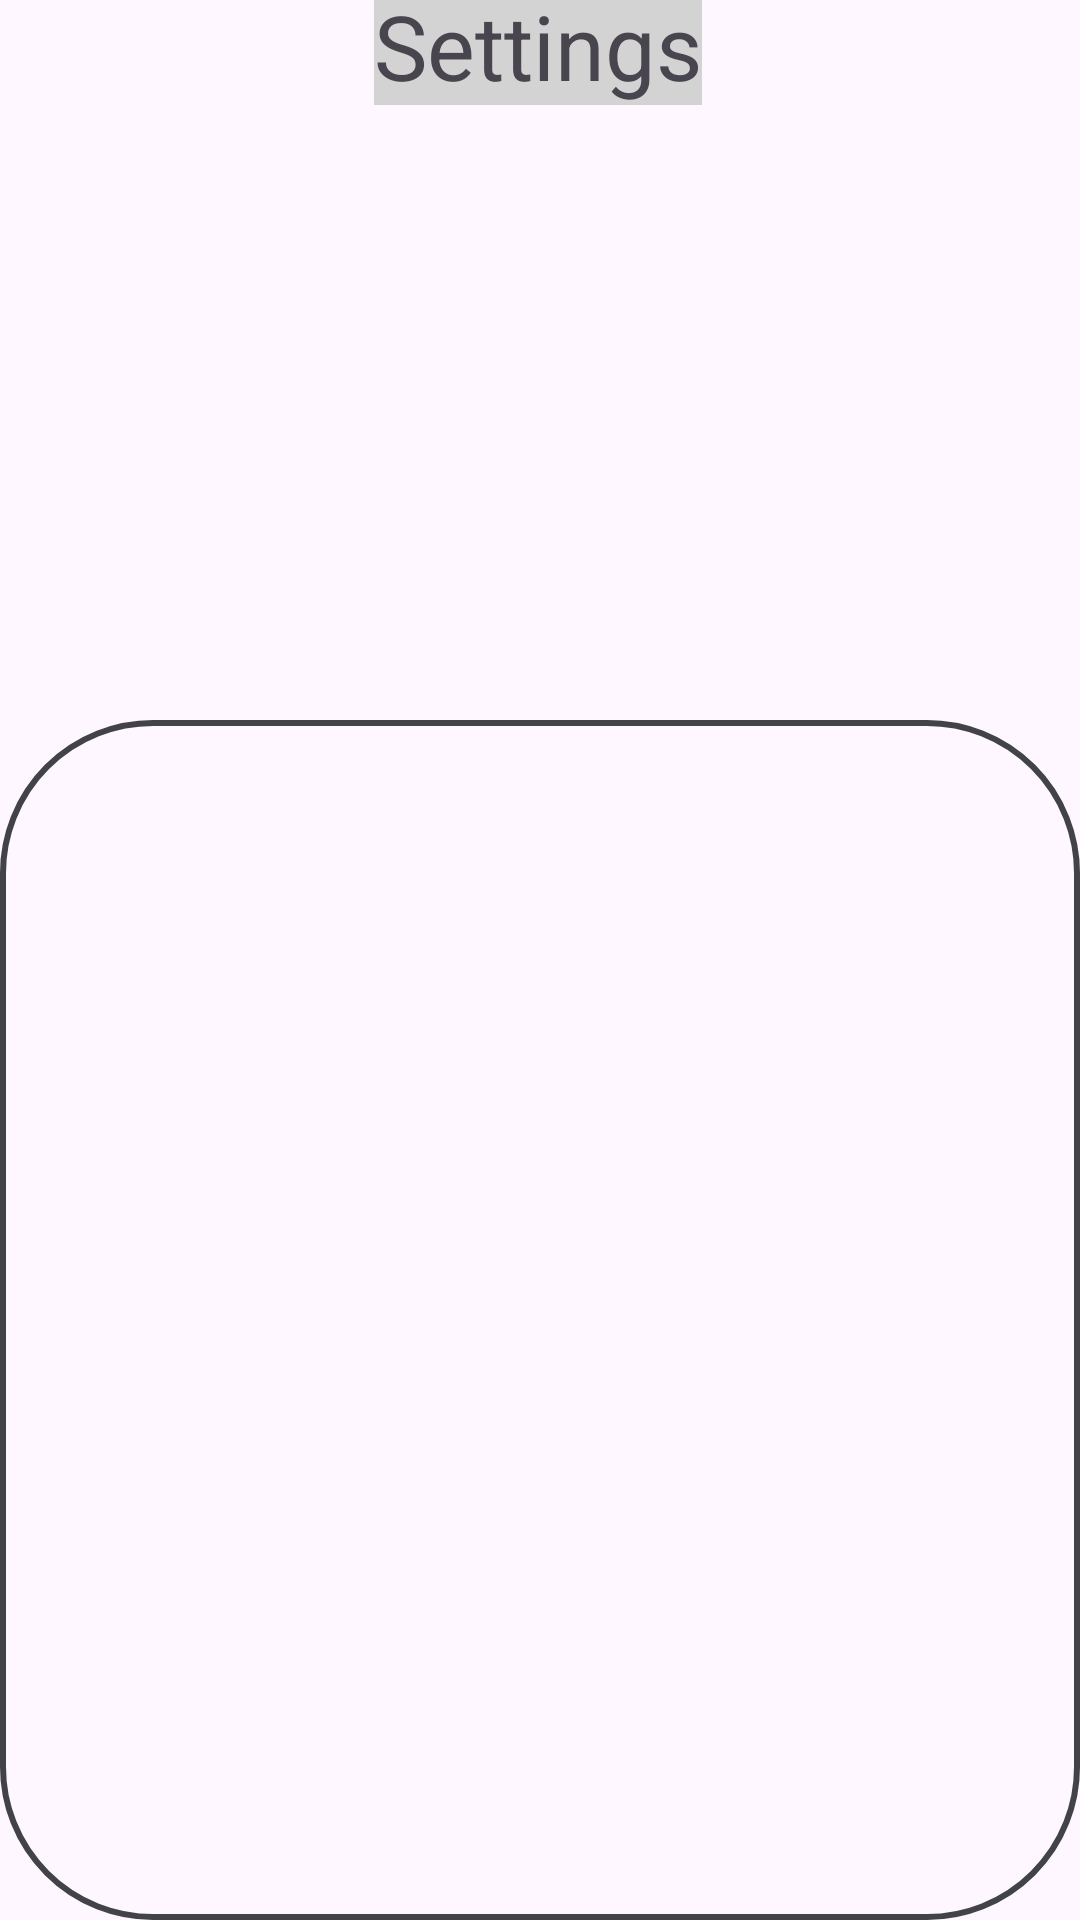

Layout XML and referenced resources for this Android screen:
<!-- AndroidManifest.xml: application theme Theme.ShoppingList -->
<!-- res/layout/fragment_setting.xml -->
<?xml version="1.0" encoding="utf-8"?>
<androidx.constraintlayout.widget.ConstraintLayout xmlns:android="http://schemas.android.com/apk/res/android"
    xmlns:app="http://schemas.android.com/apk/res-auto"
    xmlns:tools="http://schemas.android.com/tools"
    android:layout_width="match_parent"
    android:layout_height="match_parent"

    >



    <TextView
        android:id="@+id/textView"
        android:layout_width="wrap_content"
        android:layout_height="wrap_content"
        android:background="#D3D3D3"
        android:text="Settings"
        android:textSize="30sp"
        app:layout_constraintBottom_toTopOf="@+id/imageView"
        app:layout_constraintEnd_toEndOf="parent"
        app:layout_constraintHorizontal_bias="0.498"
        app:layout_constraintStart_toStartOf="parent"
        app:layout_constraintTop_toTopOf="parent"
        app:layout_constraintVertical_bias="1.0" />

    <ImageView
        android:id="@+id/imageView"
        android:layout_width="174dp"
        android:layout_height="205dp"
        android:contentDescription="@string/profile_pic_icon"
        app:layout_constraintBottom_toTopOf="@+id/profil_epic"
        app:layout_constraintEnd_toEndOf="parent"
        app:layout_constraintHorizontal_bias="0.497"
        app:layout_constraintStart_toStartOf="parent"
        app:layout_constraintTop_toTopOf="parent"
        app:layout_constraintVertical_bias="1.0"
        tools:srcCompat="@tools:sample/avatars" />

    <ListView
        android:id="@+id/profil_epic"
        android:layout_width="match_parent"
        android:layout_height="400dp"
        android:background="@drawable/list_item_background"
        app:layout_constraintBottom_toBottomOf="parent"
        app:layout_constraintEnd_toEndOf="parent"

        app:layout_constraintHorizontal_bias="0.505"
        app:layout_constraintStart_toStartOf="parent" />
</androidx.constraintlayout.widget.ConstraintLayout>
<!-- resources referenced by this layout -->
<resources>
  <!-- drawable list_item_background (drawable) -->
  <?xml version="1.0" encoding="utf-8"?>
  <shape xmlns:android="http://schemas.android.com/apk/res/android"
      android:shape="rectangle">
  
  
          <corners
              android:radius="50dp"
              />
          <stroke
              android:color="@color/Gray"
              android:width="2dp"
              />
  </shape>
  <string name="profile_pic_icon">profile pic</string>
  <style name="Theme.ShoppingList" parent="Base.Theme.ShoppingList" />
  <color name="Gray">#424249</color>
  <style name="Base.Theme.ShoppingList" parent="Theme.Material3.DayNight.NoActionBar">
          
          
  
      </style>
</resources>
